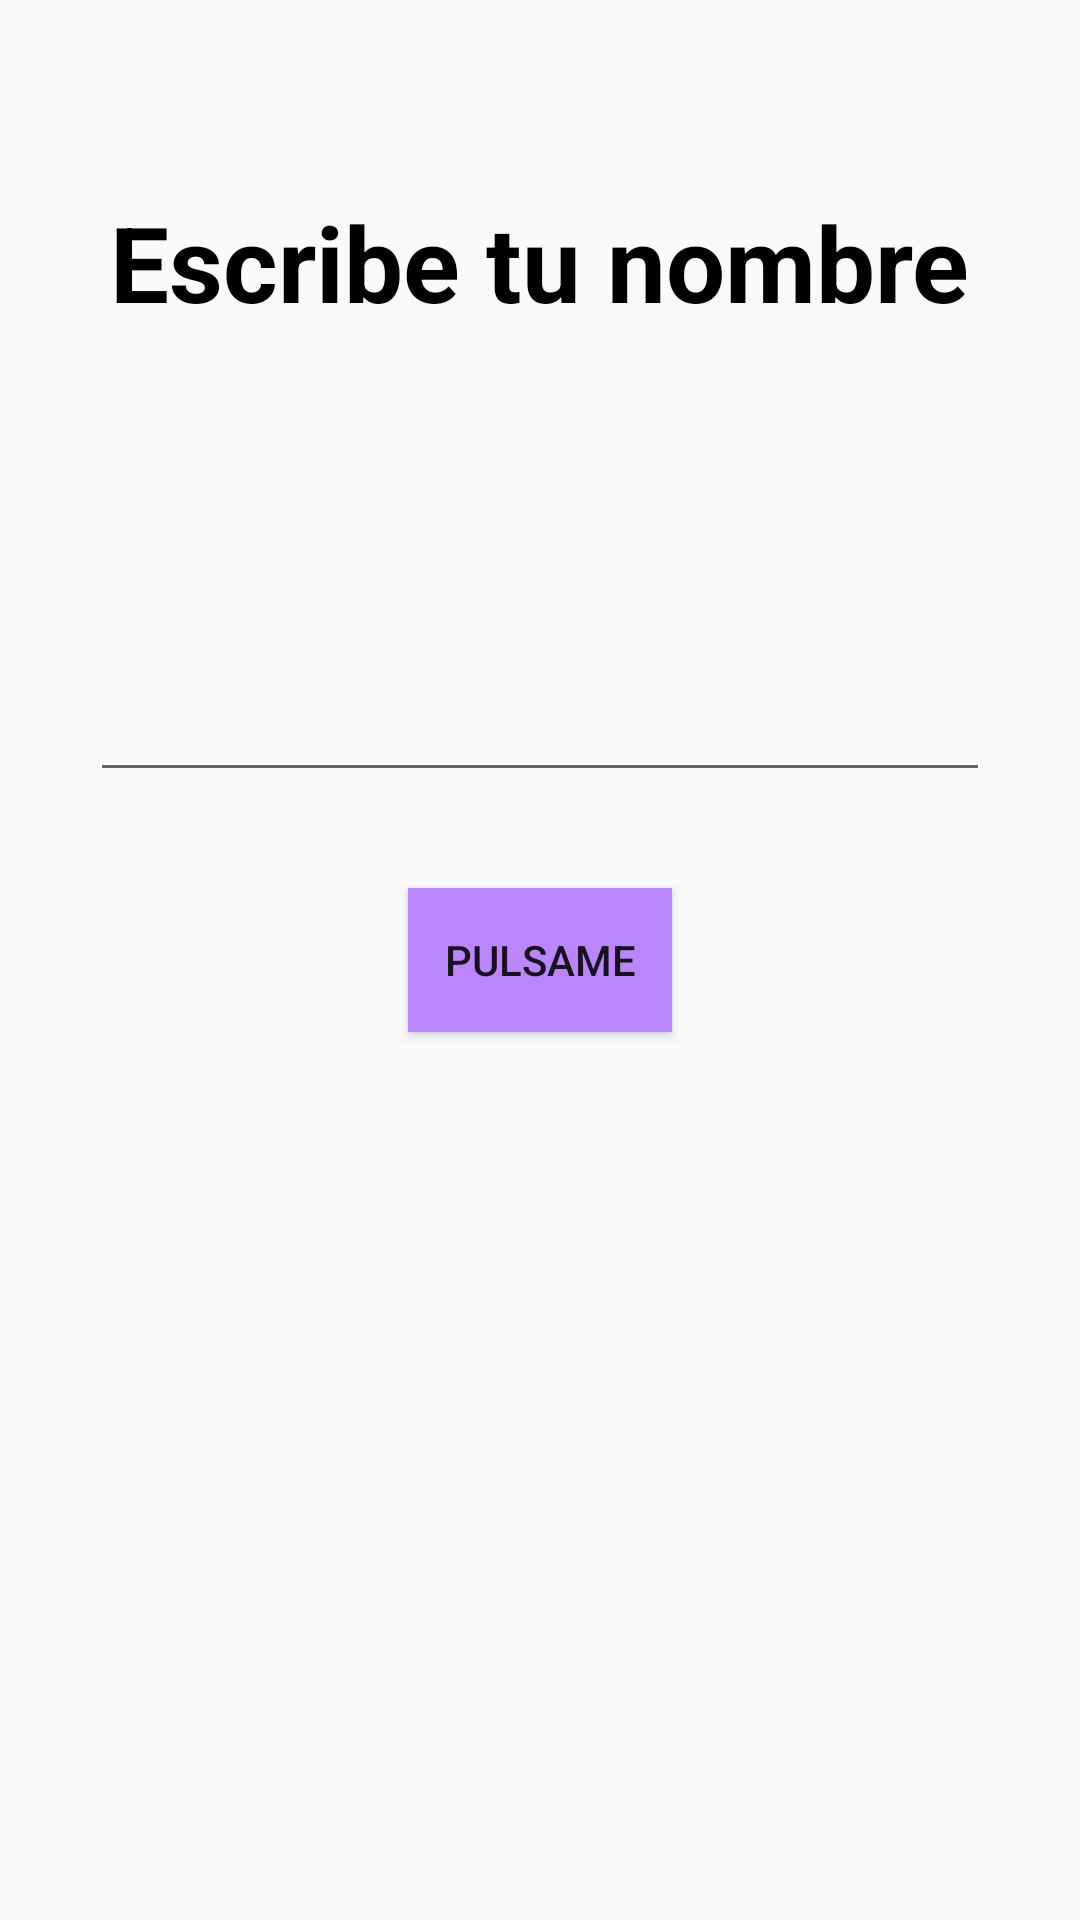

Android layout source for this screen:
<!-- AndroidManifest.xml: application theme Theme.MiPrimeraApp -->
<!-- res/layout/activity_first_app.xml -->
<?xml version="1.0" encoding="utf-8"?>
<androidx.constraintlayout.widget.ConstraintLayout xmlns:android="http://schemas.android.com/apk/res/android"

    xmlns:app="http://schemas.android.com/apk/res-auto"
    xmlns:tools="http://schemas.android.com/tools"
    android:layout_width="match_parent"
    android:layout_height="match_parent"
    tools:context=".firstapp.FirstAppActivity">
    
    <TextView
        android:layout_width="wrap_content"
        android:text="@string/escribe_tu_nombre"
        android:textSize="35sp"
        app:layout_constraintStart_toStartOf="parent"
        app:layout_constraintEnd_toEndOf="parent"
        app:layout_constraintTop_toTopOf="parent"
        android:layout_marginTop="64dp"
        android:textStyle="bold"
        android:textColor="@color/black"
        android:layout_height="wrap_content"/>

    <androidx.appcompat.widget.AppCompatEditText
        android:id="@+id/etName"
        android:layout_width="300dp"
        android:singleLine="true"
        android:maxLines="1"
        android:layout_height="wrap_content"
        android:layout_marginBottom="32dp"
        app:layout_constraintBottom_toTopOf="@+id/btnStart"
        app:layout_constraintEnd_toEndOf="parent"
        app:layout_constraintStart_toStartOf="parent" />

    <androidx.appcompat.widget.AppCompatButton
        android:id="@+id/btnStart"
        android:layout_width="wrap_content"
        android:layout_height="wrap_content"
        android:background="@color/purple_200"
        android:text="@string/pulsame"
        app:layout_constraintBottom_toBottomOf="parent"
        app:layout_constraintEnd_toEndOf="parent"
        app:layout_constraintStart_toStartOf="parent"
        app:layout_constraintTop_toTopOf="parent" />

</androidx.constraintlayout.widget.ConstraintLayout>
<!-- resources referenced by this layout -->
<resources>
  <color name="black">#FF000000</color>
  <color name="purple_200">#FFBB86FC</color>
  <string name="escribe_tu_nombre">Escribe tu nombre</string>
  <string name="pulsame">Pulsame</string>
  <style name="Theme.MiPrimeraApp" parent="Theme.AppCompat.Light.NoActionBar" />
</resources>
